Run: headless pygame with SDL's dummy video driver; simulated clock (each Clock.tick advances the game by its frame time, no real sleeping); random seed 0; keys injected as events and as key.get_pressed() state; no mouse input.
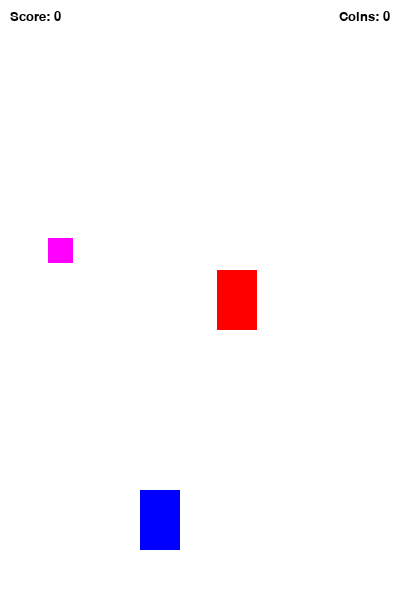
Frame 1 of 4 · flips 1–60 · no input
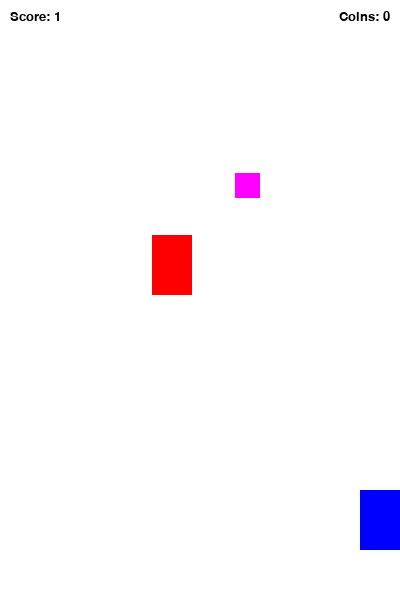
Frame 2 of 4 · flips 61–180 · tapped SPACE, RETURN · held RIGHT (→), D
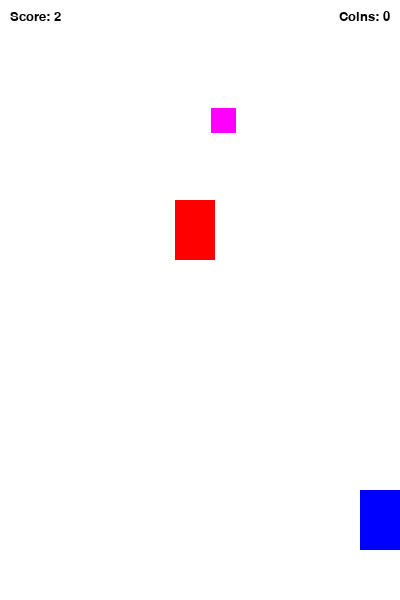
Frame 3 of 4 · flips 181–300 · held DOWN (↓), S
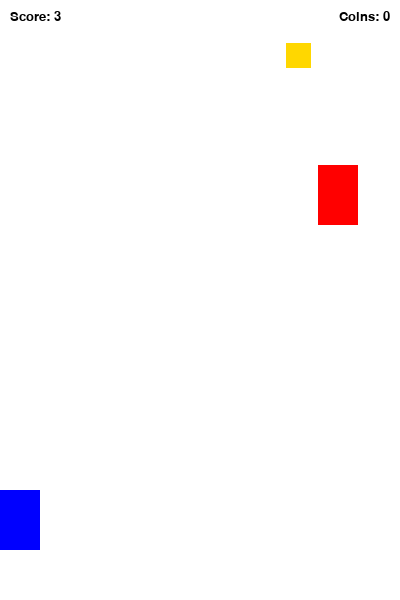
Frame 4 of 4 · flips 301–420 · held LEFT (←), A, UP (↑), W

The pygame program that drew these frames:

import pygame, random, sys
from pygame.locals import *

pygame.init()
screen = pygame.display.set_mode((400, 600))
pygame.display.set_caption("lab11_racer_final")
clk = pygame.time.Clock()

f1 = pygame.font.SysFont("Verdana", 20)
f2 = pygame.font.SysFont("Verdana", 60)

spd = 5
sc = 0
monetki = 0
next_lvl = 5 # предел монет для ускорения

class Vrag(pygame.sprite.Sprite):
    def __init__(self):
        pygame.sprite.Sprite.__init__(self)
        self.image = pygame.Surface((40, 60))
        self.image.fill((255, 0, 0))
        self.rect = self.image.get_rect()
        self.rect.center = (random.randint(40, 360), 0)

    def move(self):
        global sc
        self.rect.move_ip(0, spd) 
        if self.rect.top > 600:
            sc += 1 
            self.rect.top = 0
            self.rect.center = (random.randint(40, 360), 0)

class Ya(pygame.sprite.Sprite):
    def __init__(self):
        pygame.sprite.Sprite.__init__(self)
        self.image = pygame.Surface((40, 60))
        self.image.fill((0, 0, 255))
        self.rect = self.image.get_rect()
        self.rect.center = (160, 520) 

    def move(self):
        k = pygame.key.get_pressed()
        if k[K_LEFT] and self.rect.left > 0:
            self.rect.move_ip(-5, 0)
        if k[K_RIGHT] and self.rect.right < 400:
            self.rect.move_ip(5, 0)

class Coin(pygame.sprite.Sprite):
    def __init__(self):
        pygame.sprite.Sprite.__init__(self)
        self.image = pygame.Surface((25, 25))
        self.rect = self.image.get_rect()
        self.respawn()

    def respawn(self):
        # 1 - обычная, 3 - крутая (вероятность 25%)
        self.weight = random.choice([1, 1, 1, 3]) 
        if self.weight == 1:
            self.image.fill((255, 215, 0)) # желтая
        else:
            self.image.fill((255, 0, 255)) # фиолетовая
            
        self.rect.top = -50
        self.rect.center = (random.randint(40, 360), -50)

    def move(self):
        self.rect.move_ip(0, spd)
        if self.rect.top > 600:
            self.respawn()

p1 = Ya()
v1 = Vrag()
c1 = Coin()

vragi_grp, coins_grp, all_spr = pygame.sprite.Group(), pygame.sprite.Group(), pygame.sprite.Group()
vragi_grp.add(v1)
coins_grp.add(c1)
all_spr.add(p1, v1, c1)

while 1:
    for e in pygame.event.get():
        if e.type == QUIT:
            sys.exit() 
            
    screen.fill((255, 255, 255))
    
    txt1 = f1.render(f"Score: {sc}", True, (0, 0, 0))
    txt2 = f1.render(f"Coins: {monetki}", True, (0, 0, 0))
    screen.blit(txt1, (10, 10))
    screen.blit(txt2, (400 - txt2.get_width() - 10, 10)) 

    for s in all_spr:
        s.move()
        screen.blit(s.image, s.rect)
        
    # монетки с весом
    if pygame.sprite.spritecollideany(p1, coins_grp):
        monetki += c1.weight
        c1.respawn()
        
        # логика ускорения
        if monetki >= next_lvl:
            spd += 1
            next_lvl += 5 # каждые 5 монет будет сложнее

    if pygame.sprite.spritecollideany(p1, vragi_grp):
        screen.fill((255, 0, 0))
        gg = f2.render("CRASHED!", True, (0, 0, 0))
        screen.blit(gg, (400 // 2 - gg.get_width() // 2, 600 // 2 - gg.get_height() // 2))
        pygame.display.update()
        pygame.time.wait(2000)
        sys.exit() 

    pygame.display.update()
    clk.tick(60)
